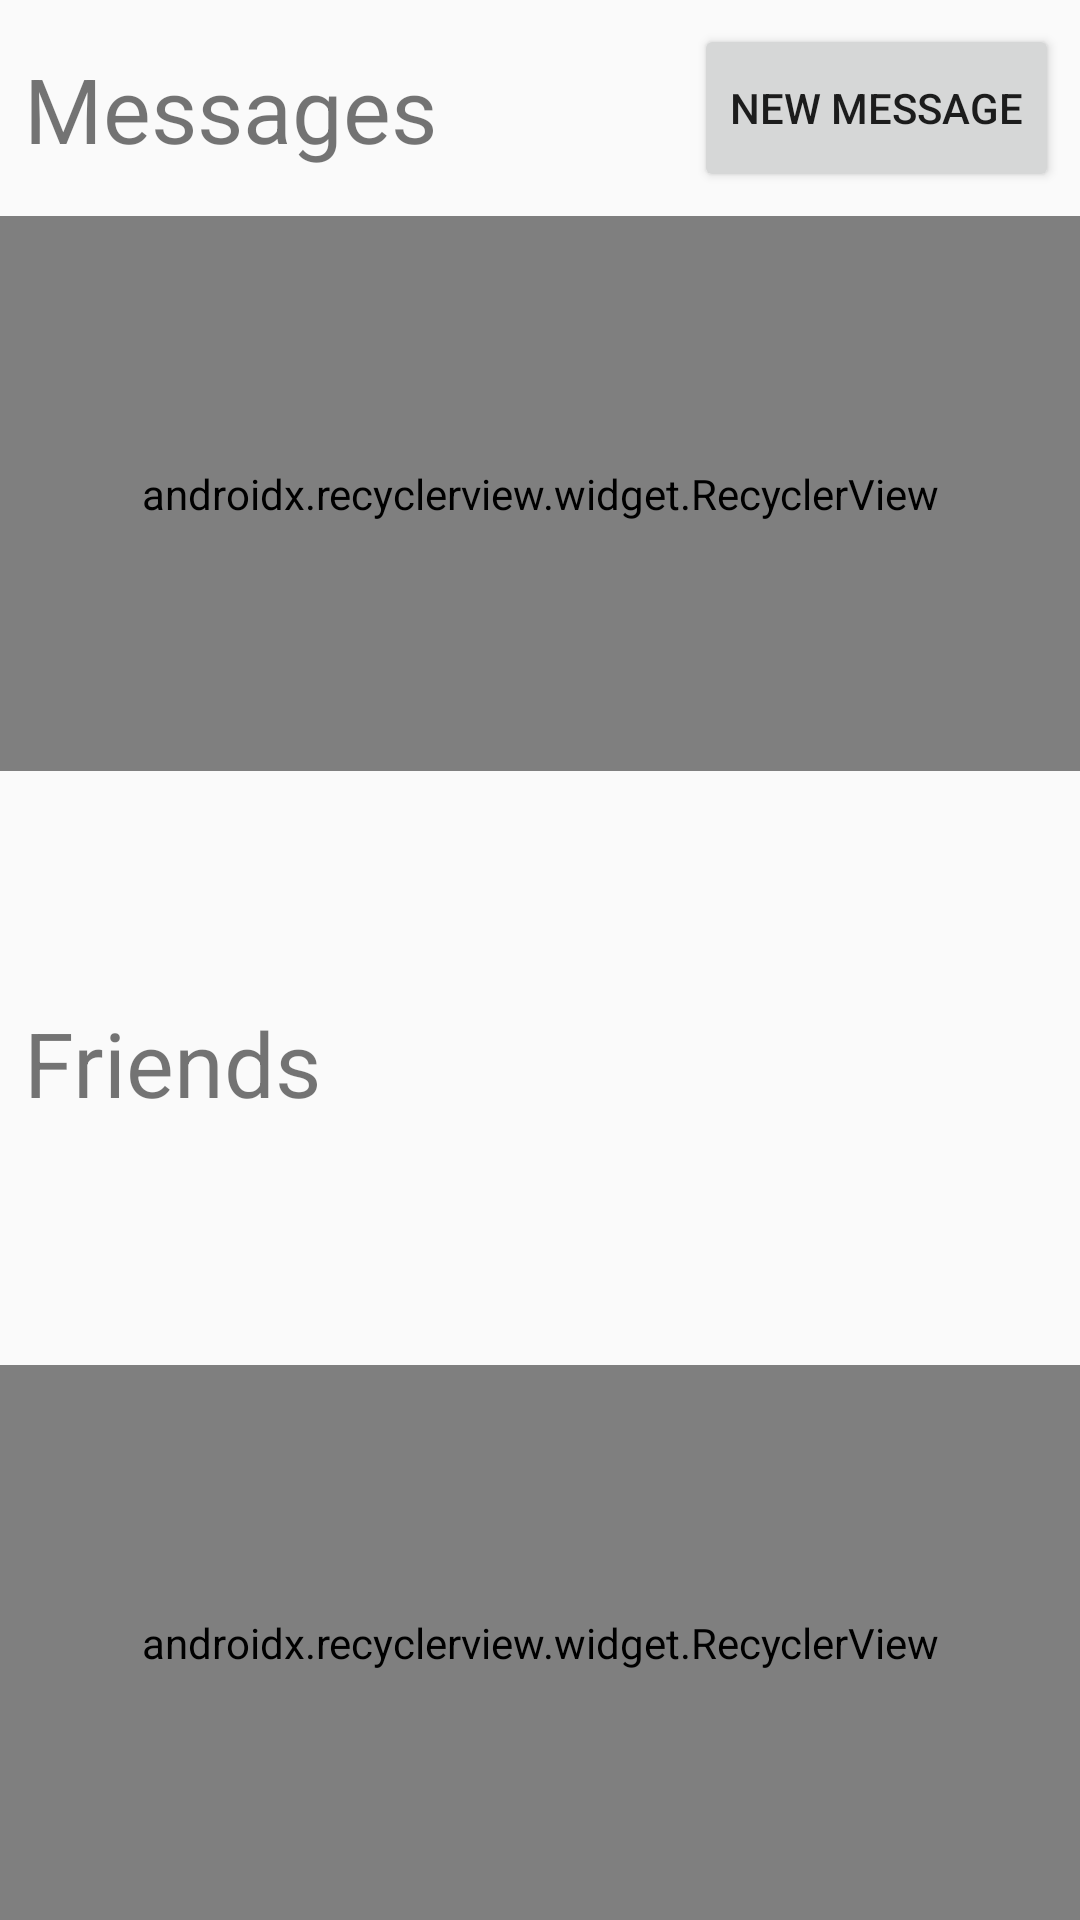

Produce the Android XML layout that renders to this screen, including the resource entries it uses.
<!-- AndroidManifest.xml: application theme AppTheme -->
<!-- res/layout/fragment_social.xml -->
<?xml version="1.0" encoding="utf-8"?>
<android.support.constraint.ConstraintLayout xmlns:android="http://schemas.android.com/apk/res/android"
                                             xmlns:app="http://schemas.android.com/apk/res-auto" xmlns:tools="http://schemas.android.com/tools" android:layout_width="match_parent"
                                             android:layout_height="match_parent"
                                             android:id="@+id/relativeLayout">
    


    android:visibility="invisible"

    <Button
            android:text="NEW MESSAGE"
            android:layout_width="wrap_content"
            android:layout_height="56dp" android:id="@+id/new_msg_button"
            android:layout_marginEnd="8dp"
            app:layout_constraintEnd_toEndOf="parent" android:layout_marginRight="8dp"
            android:layout_marginTop="8dp" app:layout_constraintTop_toTopOf="parent"
            app:layout_constraintStart_toEndOf="@+id/textView" android:layout_marginLeft="8dp"
            android:layout_marginStart="8dp"/>

    <android.support.v7.widget.RecyclerView
            android:layout_height="185dp"
            app:layoutManager="android.support.v7.widget.LinearLayoutManager"
            android:layout_width="match_parent" android:id="@+id/recyclerview_latest_messages"
            app:layout_constraintEnd_toEndOf="parent"
            app:layout_constraintLeft_toLeftOf="parent" app:layout_constraintStart_toStartOf="parent"
            app:layout_constraintRight_toRightOf="parent"
            app:layout_constraintHorizontal_bias="0.0" android:layout_marginTop="8dp"
            app:layout_constraintTop_toBottomOf="@+id/new_msg_button"/>

    <android.support.v7.widget.RecyclerView
            android:layout_width="match_parent"
            android:layout_height="185dp"
            app:layoutManager="android.support.v7.widget.LinearLayoutManager"
            app:layout_constraintEnd_toEndOf="parent"
            app:layout_constraintStart_toStartOf="parent"
            app:layout_constraintBottom_toBottomOf="parent" android:id="@+id/recyclerview_friends"/>
    <TextView
            android:text="Messages"
            android:layout_width="216dp"
            android:layout_height="44dp"
            android:id="@+id/textView" android:textSize="30sp"
            android:layout_marginTop="16dp" app:layout_constraintTop_toTopOf="parent" android:layout_marginStart="8dp"
            app:layout_constraintStart_toStartOf="parent" android:layout_marginLeft="8dp"/>
    <TextView
            android:text="Friends"
            android:layout_width="216dp"
            android:layout_height="44dp"
            android:id="@+id/textView2" android:textSize="30sp"
            app:layout_constraintStart_toStartOf="parent"
            android:layout_marginLeft="8dp" android:layout_marginStart="8dp" android:layout_marginTop="8dp"
            app:layout_constraintTop_toBottomOf="@+id/recyclerview_latest_messages" android:layout_marginBottom="8dp"
            app:layout_constraintBottom_toTopOf="@+id/recyclerview_friends"/>

</android.support.constraint.ConstraintLayout>
<!-- resources referenced by this layout -->
<resources>
  <style name="AppTheme" parent="Theme.AppCompat.Light.DarkActionBar">
          
          <item name="colorPrimary">@color/colorPrimary</item>
          <item name="colorPrimaryDark">@color/colorPrimaryDark</item>
          <item name="colorAccent">@color/colorAccent</item>
      </style>
  <!-- not gathered from this repository: default colours our renderer supplied (Android Studio template values) -->
  <color name="colorPrimary">#FF6200EE</color>
  <color name="colorPrimaryDark">#FF3700B3</color>
  <color name="colorAccent">#FF03DAC5</color>
</resources>
